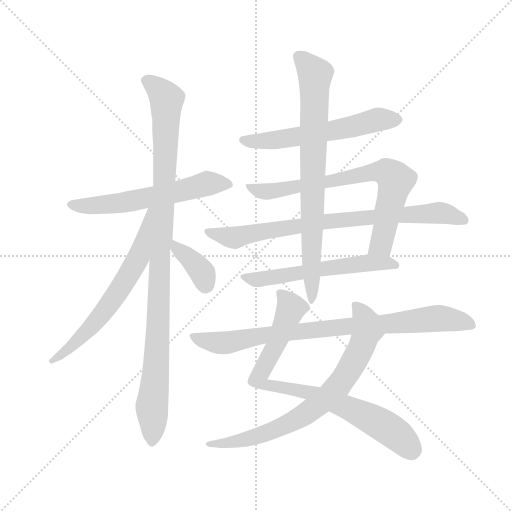
t = 0.00 s
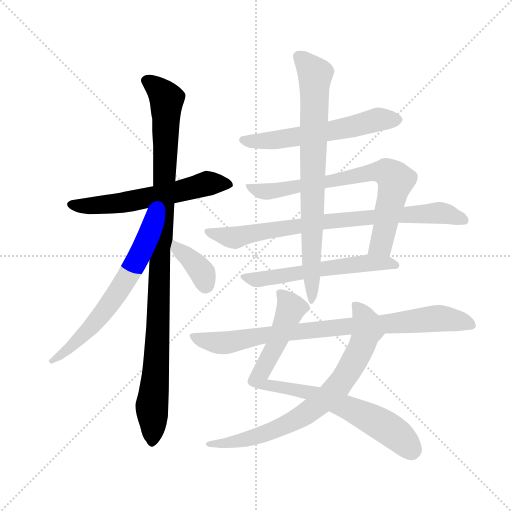
t = 2.02 s
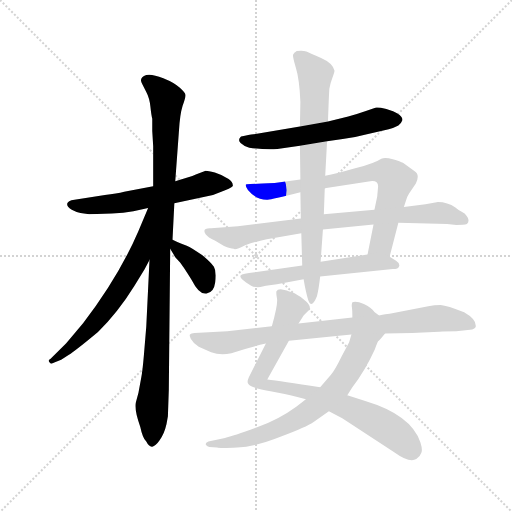
t = 4.04 s
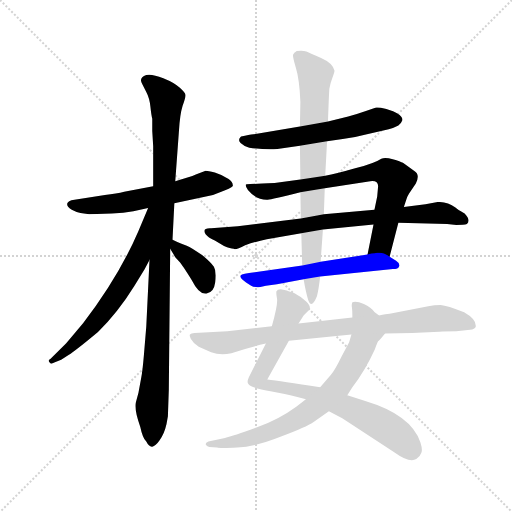
t = 6.06 s
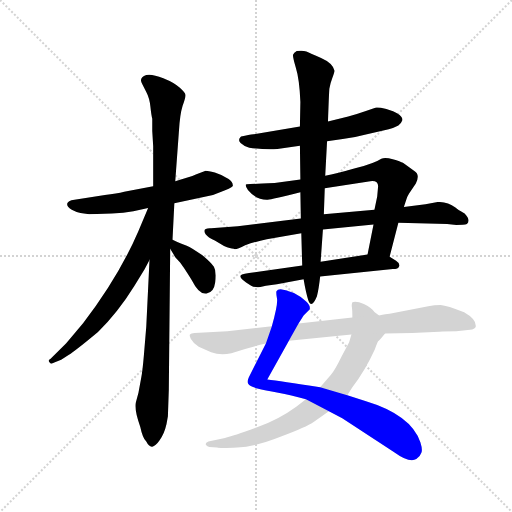
t = 8.09 s
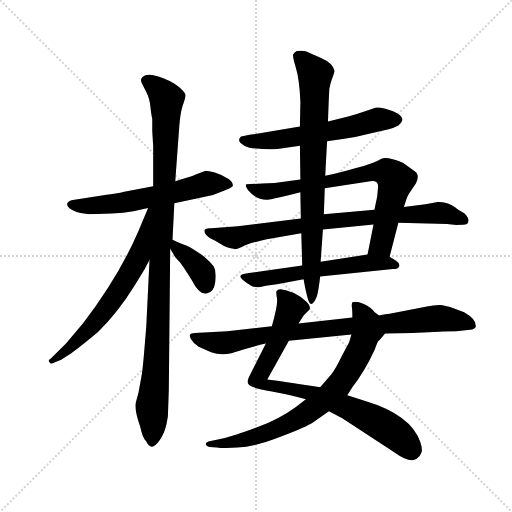
t = 10.11 s

The animated SVG that drew these frames (rendered in a browser with its animation timeline set to each time). Animation: 12 CSS @keyframes rules; one cycle of 10.11 s.

<svg version="1.1" viewBox="0 0 1024 1024" xmlns="http://www.w3.org/2000/svg">
  <g stroke="lightgray" stroke-dasharray="1,1" stroke-width="1" transform="scale(4, 4)">
    <line x1="0" y1="0" x2="256" y2="256"></line>
    <line x1="256" y1="0" x2="0" y2="256"></line>
    <line x1="128" y1="0" x2="128" y2="256"></line>
    <line x1="0" y1="128" x2="256" y2="128"></line>
  </g>
  <g transform="scale(0.92, -0.92) translate(60, -850)">
    <style type="text/css">
      
        @keyframes keyframes0 {
          from {
            stroke: blue;
            stroke-dashoffset: 603;
            stroke-width: 128;
          }
          66% {
            animation-timing-function: step-end;
            stroke: blue;
            stroke-dashoffset: 0;
            stroke-width: 128;
          }
          to {
            stroke: black;
            stroke-width: 1024;
          }
        }
        #make-me-a-hanzi-animation-0 {
          animation: keyframes0 0.74072265625s both;
          animation-delay: 0s;
          animation-timing-function: linear;
        }
      
        @keyframes keyframes1 {
          from {
            stroke: blue;
            stroke-dashoffset: 1061;
            stroke-width: 128;
          }
          78% {
            animation-timing-function: step-end;
            stroke: blue;
            stroke-dashoffset: 0;
            stroke-width: 128;
          }
          to {
            stroke: black;
            stroke-width: 1024;
          }
        }
        #make-me-a-hanzi-animation-1 {
          animation: keyframes1 1.1134440104166667s both;
          animation-delay: 0.74072265625s;
          animation-timing-function: linear;
        }
      
        @keyframes keyframes2 {
          from {
            stroke: blue;
            stroke-dashoffset: 658;
            stroke-width: 128;
          }
          68% {
            animation-timing-function: step-end;
            stroke: blue;
            stroke-dashoffset: 0;
            stroke-width: 128;
          }
          to {
            stroke: black;
            stroke-width: 1024;
          }
        }
        #make-me-a-hanzi-animation-2 {
          animation: keyframes2 0.7854817708333334s both;
          animation-delay: 1.8541666666666667s;
          animation-timing-function: linear;
        }
      
        @keyframes keyframes3 {
          from {
            stroke: blue;
            stroke-dashoffset: 372;
            stroke-width: 128;
          }
          55% {
            animation-timing-function: step-end;
            stroke: blue;
            stroke-dashoffset: 0;
            stroke-width: 128;
          }
          to {
            stroke: black;
            stroke-width: 1024;
          }
        }
        #make-me-a-hanzi-animation-3 {
          animation: keyframes3 0.552734375s both;
          animation-delay: 2.6396484375s;
          animation-timing-function: linear;
        }
      
        @keyframes keyframes4 {
          from {
            stroke: blue;
            stroke-dashoffset: 590;
            stroke-width: 128;
          }
          66% {
            animation-timing-function: step-end;
            stroke: blue;
            stroke-dashoffset: 0;
            stroke-width: 128;
          }
          to {
            stroke: black;
            stroke-width: 1024;
          }
        }
        #make-me-a-hanzi-animation-4 {
          animation: keyframes4 0.7301432291666666s both;
          animation-delay: 3.1923828125s;
          animation-timing-function: linear;
        }
      
        @keyframes keyframes5 {
          from {
            stroke: blue;
            stroke-dashoffset: 759;
            stroke-width: 128;
          }
          71% {
            animation-timing-function: step-end;
            stroke: blue;
            stroke-dashoffset: 0;
            stroke-width: 128;
          }
          to {
            stroke: black;
            stroke-width: 1024;
          }
        }
        #make-me-a-hanzi-animation-5 {
          animation: keyframes5 0.86767578125s both;
          animation-delay: 3.9225260416666665s;
          animation-timing-function: linear;
        }
      
        @keyframes keyframes6 {
          from {
            stroke: blue;
            stroke-dashoffset: 820;
            stroke-width: 128;
          }
          73% {
            animation-timing-function: step-end;
            stroke: blue;
            stroke-dashoffset: 0;
            stroke-width: 128;
          }
          to {
            stroke: black;
            stroke-width: 1024;
          }
        }
        #make-me-a-hanzi-animation-6 {
          animation: keyframes6 0.9173177083333334s both;
          animation-delay: 4.790201822916666s;
          animation-timing-function: linear;
        }
      
        @keyframes keyframes7 {
          from {
            stroke: blue;
            stroke-dashoffset: 589;
            stroke-width: 128;
          }
          66% {
            animation-timing-function: step-end;
            stroke: blue;
            stroke-dashoffset: 0;
            stroke-width: 128;
          }
          to {
            stroke: black;
            stroke-width: 1024;
          }
        }
        #make-me-a-hanzi-animation-7 {
          animation: keyframes7 0.7293294270833334s both;
          animation-delay: 5.707519531249999s;
          animation-timing-function: linear;
        }
      
        @keyframes keyframes8 {
          from {
            stroke: blue;
            stroke-dashoffset: 798;
            stroke-width: 128;
          }
          72% {
            animation-timing-function: step-end;
            stroke: blue;
            stroke-dashoffset: 0;
            stroke-width: 128;
          }
          to {
            stroke: black;
            stroke-width: 1024;
          }
        }
        #make-me-a-hanzi-animation-8 {
          animation: keyframes8 0.8994140625s both;
          animation-delay: 6.436848958333332s;
          animation-timing-function: linear;
        }
      
        @keyframes keyframes9 {
          from {
            stroke: blue;
            stroke-dashoffset: 843;
            stroke-width: 128;
          }
          73% {
            animation-timing-function: step-end;
            stroke: blue;
            stroke-dashoffset: 0;
            stroke-width: 128;
          }
          to {
            stroke: black;
            stroke-width: 1024;
          }
        }
        #make-me-a-hanzi-animation-9 {
          animation: keyframes9 0.93603515625s both;
          animation-delay: 7.336263020833332s;
          animation-timing-function: linear;
        }
      
        @keyframes keyframes10 {
          from {
            stroke: blue;
            stroke-dashoffset: 773;
            stroke-width: 128;
          }
          72% {
            animation-timing-function: step-end;
            stroke: blue;
            stroke-dashoffset: 0;
            stroke-width: 128;
          }
          to {
            stroke: black;
            stroke-width: 1024;
          }
        }
        #make-me-a-hanzi-animation-10 {
          animation: keyframes10 0.8790690104166666s both;
          animation-delay: 8.272298177083332s;
          animation-timing-function: linear;
        }
      
        @keyframes keyframes11 {
          from {
            stroke: blue;
            stroke-dashoffset: 867;
            stroke-width: 128;
          }
          74% {
            animation-timing-function: step-end;
            stroke: blue;
            stroke-dashoffset: 0;
            stroke-width: 128;
          }
          to {
            stroke: black;
            stroke-width: 1024;
          }
        }
        #make-me-a-hanzi-animation-11 {
          animation: keyframes11 0.95556640625s both;
          animation-delay: 9.151367187499998s;
          animation-timing-function: linear;
        }
      
    </style>
    
      <path d="M 319 408 L 403 426 L 428 436 Q 439 440 443 443 Q 448 446 446 448 Q 446 454 437 461 Q 423 470 407 475 Q 392 479 387 479 Q 383 478 367 471 Q 351 464 321 456 L 273 445 L 210 433 Q 194 429 168 426 L 102 416 Q 87 414 86 407 Q 85 400 96 394 Q 107 388 115 387 L 134 384 L 183 386 Q 209 387 230 391 L 262 398 L 319 408 Z" fill="lightgray"></path>
    
      <path d="M 305 -55 L 307 3 L 310 309 L 315 329 L 319 408 L 321 456 L 329 565 Q 331 601 337 620 Q 344 639 343 644 Q 343 648 331 659 Q 320 670 295 680 Q 270 690 258 687 Q 240 681 250 666 L 258 650 Q 265 637 267 618 Q 269 599 271 592 L 271 565 L 273 532 L 273 445 L 265 285 L 258 140 L 253 80 Q 250 44 247 29 L 241 -4 L 235 -26 Q 232 -42 245 -78 Q 250 -102 258 -110 Q 264 -122 271 -121 Q 278 -120 287 -107 Q 297 -94 302 -72 L 305 -55 Z" fill="lightgray"></path>
    
      <path d="M 262 398 L 241 348 Q 198 248 121 148 L 84 104 L 50 70 Q 43 67 48 62 Q 50 57 58 62 L 73 68 L 89 78 Q 105 88 153 128 Q 196 170 232 228 L 254 264 L 265 285 C 339 427 274 426 262 398 Z" fill="lightgray"></path>
    
      <path d="M 310 309 L 321 291 L 330 281 Q 335 276 357 241 Q 373 209 389 212 Q 405 214 408 237 Q 411 260 405 270 Q 399 279 380 295 Q 356 312 346 316 Q 336 319 315 329 C 291 340 294 335 310 309 Z" fill="lightgray"></path>
    
      <path d="M 651 543 L 685 548 Q 708 550 733 557 L 785 569 Q 797 572 806 577 Q 813 583 815 589 Q 815 596 804 603 Q 797 608 780 613 Q 763 617 756 616 L 737 609 Q 718 602 697 597 L 653 586 L 592 575 L 491 558 Q 482 557 464 553 Q 456 546 463 539 Q 470 532 482 529 Q 516 524 543 526 L 592 533 L 651 543 Z" fill="lightgray"></path>
    
      <path d="M 752 362 L 739 297 C 733 268 780 263 787 292 L 806 366 L 818 400 L 823 415 Q 824 421 829 429 L 844 451 Q 854 471 840 479 L 816 496 Q 811 499 794 504 Q 777 508 769 505 Q 754 495 712 484 Q 671 472 647 468 L 593 460 L 537 452 Q 495 450 484 450 Q 474 450 474 448 Q 474 445 479 437 Q 497 415 522 416 Q 530 416 593 432 L 646 441 L 745 456 Q 762 458 762 445 L 760 423 L 754 394 L 752 362 Z" fill="lightgray"></path>
    
      <path d="M 642 351 L 752 362 L 806 366 L 912 363 L 932 361 Q 949 361 955 363 Q 964 372 950 386 Q 934 395 930 399 Q 913 411 892 411 L 865 406 L 818 400 L 754 394 L 644 384 L 594 375 L 457 358 L 399 354 Q 378 355 387 341 Q 392 334 407 327 L 427 315 Q 441 309 448 309 Q 452 306 473 317 Q 497 325 520 330 L 595 343 L 642 351 Z" fill="lightgray"></path>
    
      <path d="M 739 297 L 637 281 L 597 273 L 494 258 Q 466 255 463 251 Q 460 246 475 236 L 486 229 Q 492 225 506 226 L 518 229 L 542 232 L 600 243 L 636 249 L 794 265 Q 806 265 808 272 Q 809 278 801 283 L 787 292 C 771 302 769 302 739 297 Z" fill="lightgray"></path>
    
      <path d="M 637 281 L 642 351 L 644 384 L 646 441 L 647 468 L 651 543 L 653 586 Q 655 644 656 657 Q 658 669 663 682 Q 668 695 667 697 Q 663 713 638 724 Q 614 734 606 738 Q 598 741 585 739 Q 579 735 577 731 Q 576 727 583 703 Q 591 678 593 628 L 592 575 L 592 533 L 593 460 L 593 432 L 594 375 L 595 343 L 597 273 L 600 243 Q 605 214 610 198 Q 617 177 629 206 Q 633 222 636 249 L 637 281 Z" fill="lightgray"></path>
    
      <path d="M 521 25 L 568 109 L 589 147 L 600 164 L 613 177 Q 616 185 605 195 Q 595 205 579 213 Q 565 218 561 219 L 550 221 Q 543 221 541 217 Q 540 213 542 202 Q 545 190 531 141 L 518 103 L 481 30 Q 476 19 480 15 Q 484 7 531 -1 Q 579 -10 605 -18 L 655 -44 L 684 -59 L 797 -133 Q 830 -157 845 -148 Q 854 -141 856 -134 Q 859 -128 854 -112 Q 834 -52 734 -22 L 695 -9 L 636 8 Q 549 22 521 25 Z" fill="lightgray"></path>
    
      <path d="M 704 123 L 699 106 L 682 74 Q 668 45 659 35 L 636 8 L 605 -18 L 584 -34 Q 546 -62 496 -80 Q 447 -98 429 -102 L 393 -110 Q 387 -112 387 -116 Q 389 -121 395 -122 L 412 -123 Q 417 -125 456 -123 Q 496 -121 551 -99 Q 607 -78 621 -68 L 655 -44 L 695 -9 L 706 8 Q 734 45 755 91 Q 760 105 762 108 Q 765 110 777 125 C 790 141 787 144 764 164 L 754 172 Q 747 181 731 189 Q 715 196 706 193 Q 704 188 705 182 Q 706 176 706 160 L 704 123 Z" fill="lightgray"></path>
    
      <path d="M 568 109 L 704 123 L 777 125 L 836 126 L 895 129 Q 909 130 932 130 L 962 133 Q 972 134 974 139 Q 977 155 949 171 Q 912 186 898 187 Q 884 187 871 184 L 787 168 Q 780 168 764 164 L 706 160 L 589 147 L 531 141 L 434 130 L 363 126 Q 355 125 353 123 Q 351 121 355 113 Q 360 104 372 96 L 399 84 Q 419 77 443 82 Q 484 96 518 103 L 568 109 Z" fill="lightgray"></path>
    
    
      <clipPath id="make-me-a-hanzi-clip-0">
        <path d="M 319 408 L 403 426 L 428 436 Q 439 440 443 443 Q 448 446 446 448 Q 446 454 437 461 Q 423 470 407 475 Q 392 479 387 479 Q 383 478 367 471 Q 351 464 321 456 L 273 445 L 210 433 Q 194 429 168 426 L 102 416 Q 87 414 86 407 Q 85 400 96 394 Q 107 388 115 387 L 134 384 L 183 386 Q 209 387 230 391 L 262 398 L 319 408 Z"></path>
      </clipPath>
      <path clip-path="url(#make-me-a-hanzi-clip-0)" d="M 94 406 L 132 402 L 190 407 L 308 429 L 384 450 L 436 451" fill="none" id="make-me-a-hanzi-animation-0" stroke-dasharray="475 950" stroke-linecap="round"></path>
    
      <clipPath id="make-me-a-hanzi-clip-1">
        <path d="M 305 -55 L 307 3 L 310 309 L 315 329 L 319 408 L 321 456 L 329 565 Q 331 601 337 620 Q 344 639 343 644 Q 343 648 331 659 Q 320 670 295 680 Q 270 690 258 687 Q 240 681 250 666 L 258 650 Q 265 637 267 618 Q 269 599 271 592 L 271 565 L 273 532 L 273 445 L 265 285 L 258 140 L 253 80 Q 250 44 247 29 L 241 -4 L 235 -26 Q 232 -42 245 -78 Q 250 -102 258 -110 Q 264 -122 271 -121 Q 278 -120 287 -107 Q 297 -94 302 -72 L 305 -55 Z"></path>
      </clipPath>
      <path clip-path="url(#make-me-a-hanzi-clip-1)" d="M 259 675 L 291 650 L 302 630 L 280 57 L 270 -37 L 271 -111" fill="none" id="make-me-a-hanzi-animation-1" stroke-dasharray="933 1866" stroke-linecap="round"></path>
    
      <clipPath id="make-me-a-hanzi-clip-2">
        <path d="M 262 398 L 241 348 Q 198 248 121 148 L 84 104 L 50 70 Q 43 67 48 62 Q 50 57 58 62 L 73 68 L 89 78 Q 105 88 153 128 Q 196 170 232 228 L 254 264 L 265 285 C 339 427 274 426 262 398 Z"></path>
      </clipPath>
      <path clip-path="url(#make-me-a-hanzi-clip-2)" d="M 267 393 L 236 280 L 191 206 L 135 135 L 53 65" fill="none" id="make-me-a-hanzi-animation-2" stroke-dasharray="530 1060" stroke-linecap="round"></path>
    
      <clipPath id="make-me-a-hanzi-clip-3">
        <path d="M 310 309 L 321 291 L 330 281 Q 335 276 357 241 Q 373 209 389 212 Q 405 214 408 237 Q 411 260 405 270 Q 399 279 380 295 Q 356 312 346 316 Q 336 319 315 329 C 291 340 294 335 310 309 Z"></path>
      </clipPath>
      <path clip-path="url(#make-me-a-hanzi-clip-3)" d="M 320 322 L 323 311 L 376 262 L 387 231" fill="none" id="make-me-a-hanzi-animation-3" stroke-dasharray="244 488" stroke-linecap="round"></path>
    
      <clipPath id="make-me-a-hanzi-clip-4">
        <path d="M 651 543 L 685 548 Q 708 550 733 557 L 785 569 Q 797 572 806 577 Q 813 583 815 589 Q 815 596 804 603 Q 797 608 780 613 Q 763 617 756 616 L 737 609 Q 718 602 697 597 L 653 586 L 592 575 L 491 558 Q 482 557 464 553 Q 456 546 463 539 Q 470 532 482 529 Q 516 524 543 526 L 592 533 L 651 543 Z"></path>
      </clipPath>
      <path clip-path="url(#make-me-a-hanzi-clip-4)" d="M 474 545 L 535 545 L 654 564 L 760 590 L 803 588" fill="none" id="make-me-a-hanzi-animation-4" stroke-dasharray="462 924" stroke-linecap="round"></path>
    
      <clipPath id="make-me-a-hanzi-clip-5">
        <path d="M 752 362 L 739 297 C 733 268 780 263 787 292 L 806 366 L 818 400 L 823 415 Q 824 421 829 429 L 844 451 Q 854 471 840 479 L 816 496 Q 811 499 794 504 Q 777 508 769 505 Q 754 495 712 484 Q 671 472 647 468 L 593 460 L 537 452 Q 495 450 484 450 Q 474 450 474 448 Q 474 445 479 437 Q 497 415 522 416 Q 530 416 593 432 L 646 441 L 745 456 Q 762 458 762 445 L 760 423 L 754 394 L 752 362 Z"></path>
      </clipPath>
      <path clip-path="url(#make-me-a-hanzi-clip-5)" d="M 480 444 L 505 434 L 541 435 L 726 472 L 782 475 L 800 457 L 769 319 L 746 302" fill="none" id="make-me-a-hanzi-animation-5" stroke-dasharray="631 1262" stroke-linecap="round"></path>
    
      <clipPath id="make-me-a-hanzi-clip-6">
        <path d="M 642 351 L 752 362 L 806 366 L 912 363 L 932 361 Q 949 361 955 363 Q 964 372 950 386 Q 934 395 930 399 Q 913 411 892 411 L 865 406 L 818 400 L 754 394 L 644 384 L 594 375 L 457 358 L 399 354 Q 378 355 387 341 Q 392 334 407 327 L 427 315 Q 441 309 448 309 Q 452 306 473 317 Q 497 325 520 330 L 595 343 L 642 351 Z"></path>
      </clipPath>
      <path clip-path="url(#make-me-a-hanzi-clip-6)" d="M 393 347 L 448 333 L 640 368 L 889 387 L 949 370" fill="none" id="make-me-a-hanzi-animation-6" stroke-dasharray="692 1384" stroke-linecap="round"></path>
    
      <clipPath id="make-me-a-hanzi-clip-7">
        <path d="M 739 297 L 637 281 L 597 273 L 494 258 Q 466 255 463 251 Q 460 246 475 236 L 486 229 Q 492 225 506 226 L 518 229 L 542 232 L 600 243 L 636 249 L 794 265 Q 806 265 808 272 Q 809 278 801 283 L 787 292 C 771 302 769 302 739 297 Z"></path>
      </clipPath>
      <path clip-path="url(#make-me-a-hanzi-clip-7)" d="M 469 249 L 500 242 L 743 279 L 798 274" fill="none" id="make-me-a-hanzi-animation-7" stroke-dasharray="461 922" stroke-linecap="round"></path>
    
      <clipPath id="make-me-a-hanzi-clip-8">
        <path d="M 637 281 L 642 351 L 644 384 L 646 441 L 647 468 L 651 543 L 653 586 Q 655 644 656 657 Q 658 669 663 682 Q 668 695 667 697 Q 663 713 638 724 Q 614 734 606 738 Q 598 741 585 739 Q 579 735 577 731 Q 576 727 583 703 Q 591 678 593 628 L 592 575 L 592 533 L 593 460 L 593 432 L 594 375 L 595 343 L 597 273 L 600 243 Q 605 214 610 198 Q 617 177 629 206 Q 633 222 636 249 L 637 281 Z"></path>
      </clipPath>
      <path clip-path="url(#make-me-a-hanzi-clip-8)" d="M 588 728 L 625 687 L 616 281 L 620 200" fill="none" id="make-me-a-hanzi-animation-8" stroke-dasharray="670 1340" stroke-linecap="round"></path>
    
      <clipPath id="make-me-a-hanzi-clip-9">
        <path d="M 521 25 L 568 109 L 589 147 L 600 164 L 613 177 Q 616 185 605 195 Q 595 205 579 213 Q 565 218 561 219 L 550 221 Q 543 221 541 217 Q 540 213 542 202 Q 545 190 531 141 L 518 103 L 481 30 Q 476 19 480 15 Q 484 7 531 -1 Q 579 -10 605 -18 L 655 -44 L 684 -59 L 797 -133 Q 830 -157 845 -148 Q 854 -141 856 -134 Q 859 -128 854 -112 Q 834 -52 734 -22 L 695 -9 L 636 8 Q 549 22 521 25 Z"></path>
      </clipPath>
      <path clip-path="url(#make-me-a-hanzi-clip-9)" d="M 549 210 L 573 180 L 501 26 L 506 19 L 523 11 L 623 -6 L 694 -35 L 788 -84 L 836 -131" fill="none" id="make-me-a-hanzi-animation-9" stroke-dasharray="715 1430" stroke-linecap="round"></path>
    
      <clipPath id="make-me-a-hanzi-clip-10">
        <path d="M 704 123 L 699 106 L 682 74 Q 668 45 659 35 L 636 8 L 605 -18 L 584 -34 Q 546 -62 496 -80 Q 447 -98 429 -102 L 393 -110 Q 387 -112 387 -116 Q 389 -121 395 -122 L 412 -123 Q 417 -125 456 -123 Q 496 -121 551 -99 Q 607 -78 621 -68 L 655 -44 L 695 -9 L 706 8 Q 734 45 755 91 Q 760 105 762 108 Q 765 110 777 125 C 790 141 787 144 764 164 L 754 172 Q 747 181 731 189 Q 715 196 706 193 Q 704 188 705 182 Q 706 176 706 160 L 704 123 Z"></path>
      </clipPath>
      <path clip-path="url(#make-me-a-hanzi-clip-10)" d="M 712 187 L 732 158 L 739 133 L 689 29 L 653 -12 L 587 -61 L 537 -85 L 444 -113 L 393 -116" fill="none" id="make-me-a-hanzi-animation-10" stroke-dasharray="645 1290" stroke-linecap="round"></path>
    
      <clipPath id="make-me-a-hanzi-clip-11">
        <path d="M 568 109 L 704 123 L 777 125 L 836 126 L 895 129 Q 909 130 932 130 L 962 133 Q 972 134 974 139 Q 977 155 949 171 Q 912 186 898 187 Q 884 187 871 184 L 787 168 Q 780 168 764 164 L 706 160 L 589 147 L 531 141 L 434 130 L 363 126 Q 355 125 353 123 Q 351 121 355 113 Q 360 104 372 96 L 399 84 Q 419 77 443 82 Q 484 96 518 103 L 568 109 Z"></path>
      </clipPath>
      <path clip-path="url(#make-me-a-hanzi-clip-11)" d="M 360 119 L 421 104 L 540 125 L 893 158 L 933 154 L 964 143" fill="none" id="make-me-a-hanzi-animation-11" stroke-dasharray="739 1478" stroke-linecap="round"></path>
    
  </g>
</svg>
